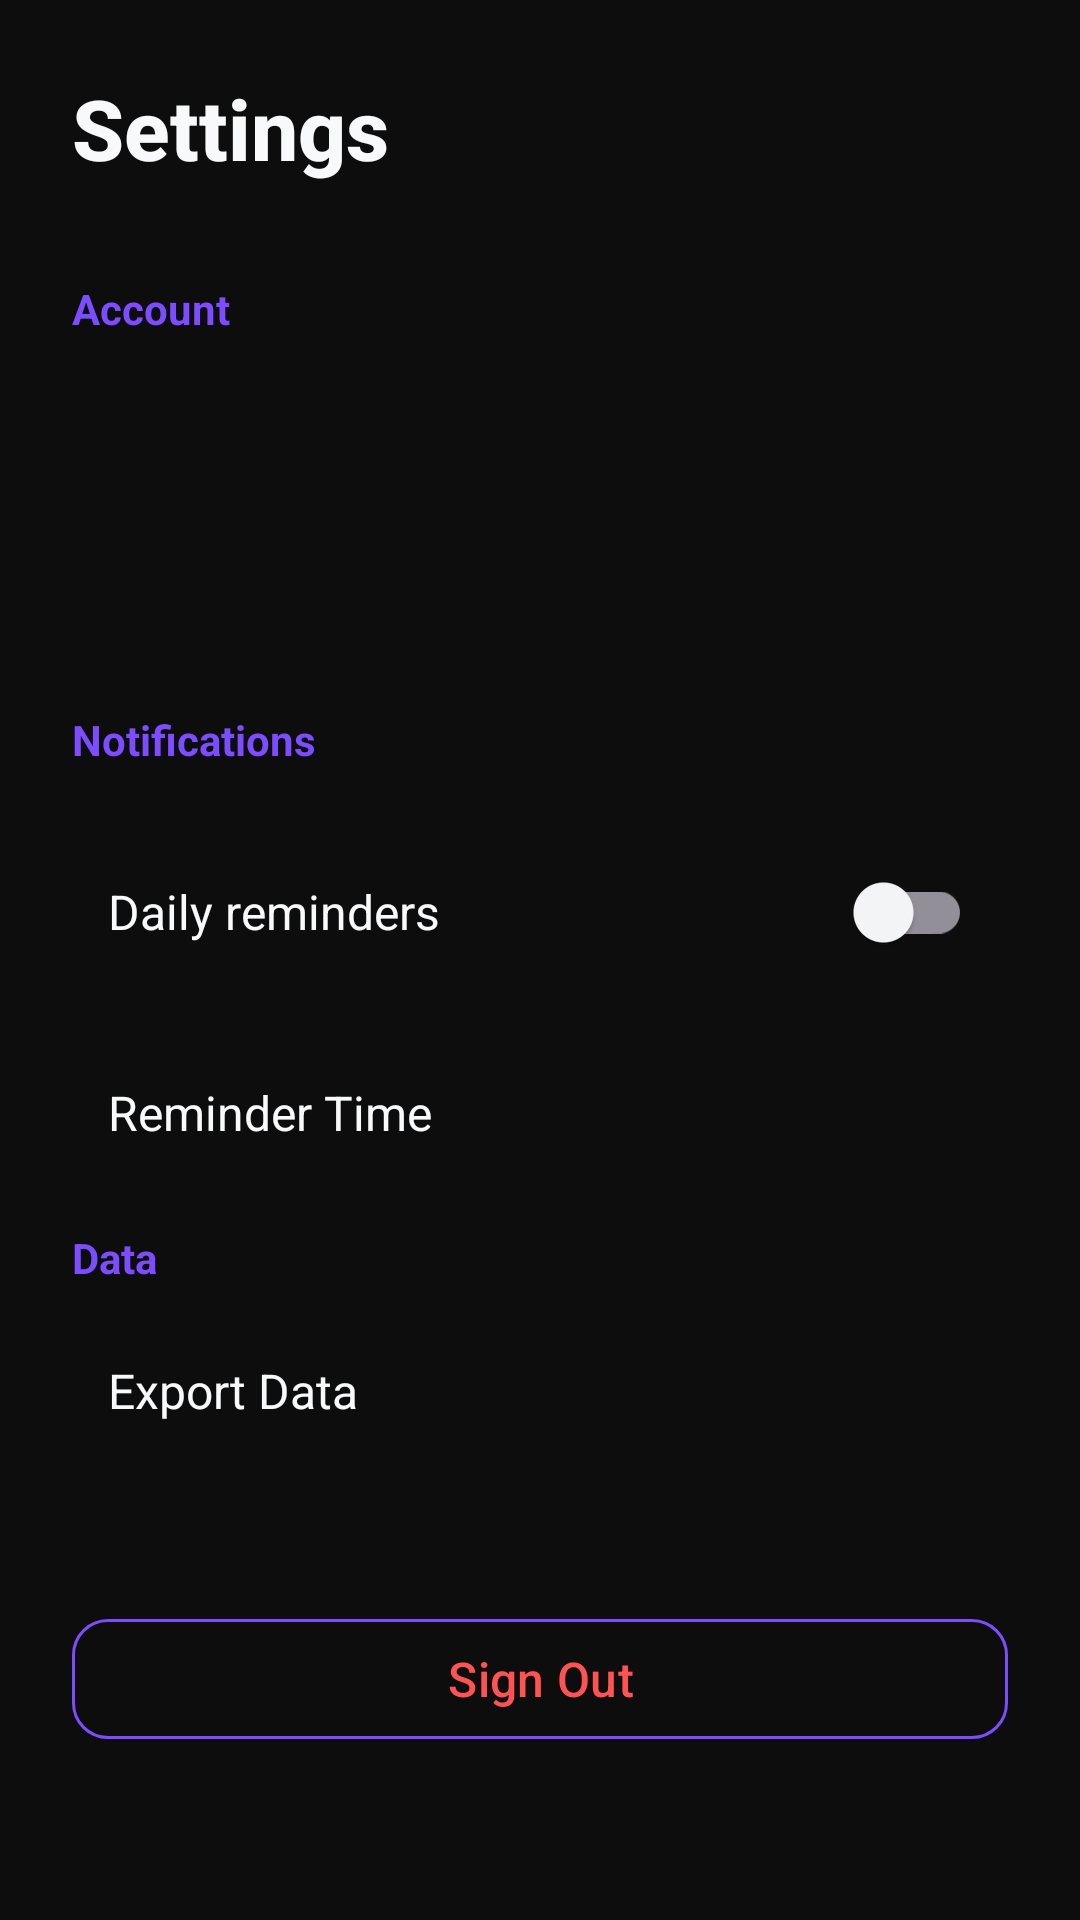

This screen was rendered from an Android layout file. Write that file and the resources it references.
<!-- AndroidManifest.xml: application theme Theme.HabitTracker -->
<!-- res/layout/fragment_settings.xml -->
<?xml version="1.0" encoding="utf-8"?>
<LinearLayout xmlns:android="http://schemas.android.com/apk/res/android"
    android:layout_width="match_parent"
    android:layout_height="match_parent"
    android:background="@color/background_primary"
    android:orientation="vertical"
    android:padding="24dp">

    <TextView
        android:layout_width="wrap_content"
        android:layout_height="wrap_content"
        android:text="@string/settings"
        android:textColor="@color/text_primary"
        android:textSize="28sp"
        android:textStyle="bold"
        android:fontFamily="sans-serif-medium"
        android:layout_marginBottom="32dp" />

    
    <TextView
        android:layout_width="wrap_content"
        android:layout_height="wrap_content"
        android:text="@string/account"
        android:textColor="@color/accent_primary"
        android:textSize="14sp"
        android:textStyle="bold"
        android:layout_marginBottom="12dp" />

    <TextView
        android:id="@+id/account_email"
        android:layout_width="match_parent"
        android:layout_height="wrap_content"
        android:textColor="@color/text_primary"
        android:textSize="16sp"
        android:padding="12dp"
        android:background="@drawable/bg_rounded_card"
        android:layout_marginBottom="8dp" />

    <TextView
        android:id="@+id/account_level"
        android:layout_width="match_parent"
        android:layout_height="wrap_content"
        android:textColor="@color/text_secondary"
        android:textSize="14sp"
        android:padding="12dp"
        android:background="@drawable/bg_rounded_card"
        android:layout_marginBottom="16dp" />

    
    <TextView
        android:layout_width="wrap_content"
        android:layout_height="wrap_content"
        android:text="@string/notifications"
        android:textColor="@color/accent_primary"
        android:textSize="14sp"
        android:textStyle="bold"
        android:layout_marginBottom="12dp" />

    <LinearLayout
        android:layout_width="match_parent"
        android:layout_height="wrap_content"
        android:background="@drawable/bg_rounded_card"
        android:padding="12dp"
        android:gravity="center_vertical"
        android:layout_marginBottom="8dp">

        <TextView
            android:layout_width="0dp"
            android:layout_height="wrap_content"
            android:layout_weight="1"
            android:text="Daily reminders"
            android:textColor="@color/text_primary"
            android:textSize="16sp" />

        <com.google.android.material.switchmaterial.SwitchMaterial
            android:id="@+id/notification_switch"
            android:layout_width="wrap_content"
            android:layout_height="wrap_content" />
    </LinearLayout>

    <LinearLayout
        android:id="@+id/reminder_time_row"
        android:layout_width="match_parent"
        android:layout_height="wrap_content"
        android:background="@drawable/bg_rounded_card"
        android:padding="12dp"
        android:gravity="center_vertical"
        android:layout_marginBottom="16dp"
        android:clickable="true"
        android:focusable="true">

        <TextView
            android:layout_width="0dp"
            android:layout_height="wrap_content"
            android:layout_weight="1"
            android:text="@string/reminder_time"
            android:textColor="@color/text_primary"
            android:textSize="16sp" />

        <TextView
            android:id="@+id/reminder_time_value"
            android:layout_width="wrap_content"
            android:layout_height="wrap_content"
            android:textColor="@color/accent_primary"
            android:textSize="16sp" />
    </LinearLayout>

    
    <TextView
        android:layout_width="wrap_content"
        android:layout_height="wrap_content"
        android:text="Data"
        android:textColor="@color/accent_primary"
        android:textSize="14sp"
        android:textStyle="bold"
        android:layout_marginBottom="12dp" />

    <TextView
        android:id="@+id/btn_export"
        android:layout_width="match_parent"
        android:layout_height="wrap_content"
        android:text="@string/export_data"
        android:textColor="@color/text_primary"
        android:textSize="16sp"
        android:padding="12dp"
        android:background="@drawable/bg_rounded_card"
        android:layout_marginBottom="16dp"
        android:clickable="true"
        android:focusable="true" />

    
    <View
        android:layout_width="match_parent"
        android:layout_height="0dp"
        android:layout_weight="1" />

    <com.google.android.material.button.MaterialButton
        android:id="@+id/btn_sign_out"
        style="@style/Widget.HabitTracker.Button.Secondary"
        android:layout_width="match_parent"
        android:layout_height="48dp"
        android:text="@string/sign_out"
        android:textColor="@color/status_error"
        android:layout_marginBottom="16dp" />

    <TextView
        android:id="@+id/version_text"
        android:layout_width="match_parent"
        android:layout_height="wrap_content"
        android:gravity="center"
        android:textColor="@color/text_hint"
        android:textSize="12sp" />

</LinearLayout>
<!-- resources referenced by this layout -->
<resources>
  <color name="accent_primary">#FF7C4DFF</color>
  <color name="background_primary">#FF0D0D0D</color>
  <color name="status_error">#FFFF5252</color>
  <color name="text_hint">#FF6B7280</color>
  <color name="text_primary">#FFF8F9FA</color>
  <color name="text_secondary">#FFB0B3B8</color>
  <string name="account">Account</string>
  <string name="export_data">Export Data</string>
  <string name="notifications">Notifications</string>
  <string name="reminder_time">Reminder Time</string>
  <string name="settings">Settings</string>
  <string name="sign_out">Sign Out</string>
  <style name="Widget.HabitTracker.Button.Secondary" parent="Widget.Material3.Button.OutlinedButton">
          <item name="strokeColor">@color/accent_primary</item>
          <item name="android:textColor">@color/accent_primary</item>
          <item name="cornerRadius">12dp</item>
          <item name="android:textAllCaps">false</item>
          <item name="android:textSize">16sp</item>
      </style>
  <style name="Theme.HabitTracker" parent="Theme.Material3.Dark.NoActionBar">
          
          <item name="colorPrimary">@color/accent_primary</item>
          <item name="colorPrimaryVariant">@color/accent_primary_light</item>
          <item name="colorOnPrimary">@color/text_on_accent</item>
          <item name="colorSecondary">@color/accent_secondary</item>
          <item name="colorOnSecondary">@color/text_on_accent</item>
  
          
          <item name="android:colorBackground">@color/background_primary</item>
          <item name="colorSurface">@color/background_secondary</item>
          <item name="colorOnSurface">@color/text_primary</item>
  
          
          <item name="android:statusBarColor">@color/background_primary</item>
          <item name="android:navigationBarColor">@color/background_primary</item>
  
          
          <item name="android:windowBackground">@color/background_primary</item>
      </style>
  <color name="accent_primary_light">#FFB388FF</color>
  <color name="text_on_accent">#FF000000</color>
  <color name="accent_secondary">#FF4CAF50</color>
  <color name="background_secondary">#FF1A1A2E</color>
</resources>
